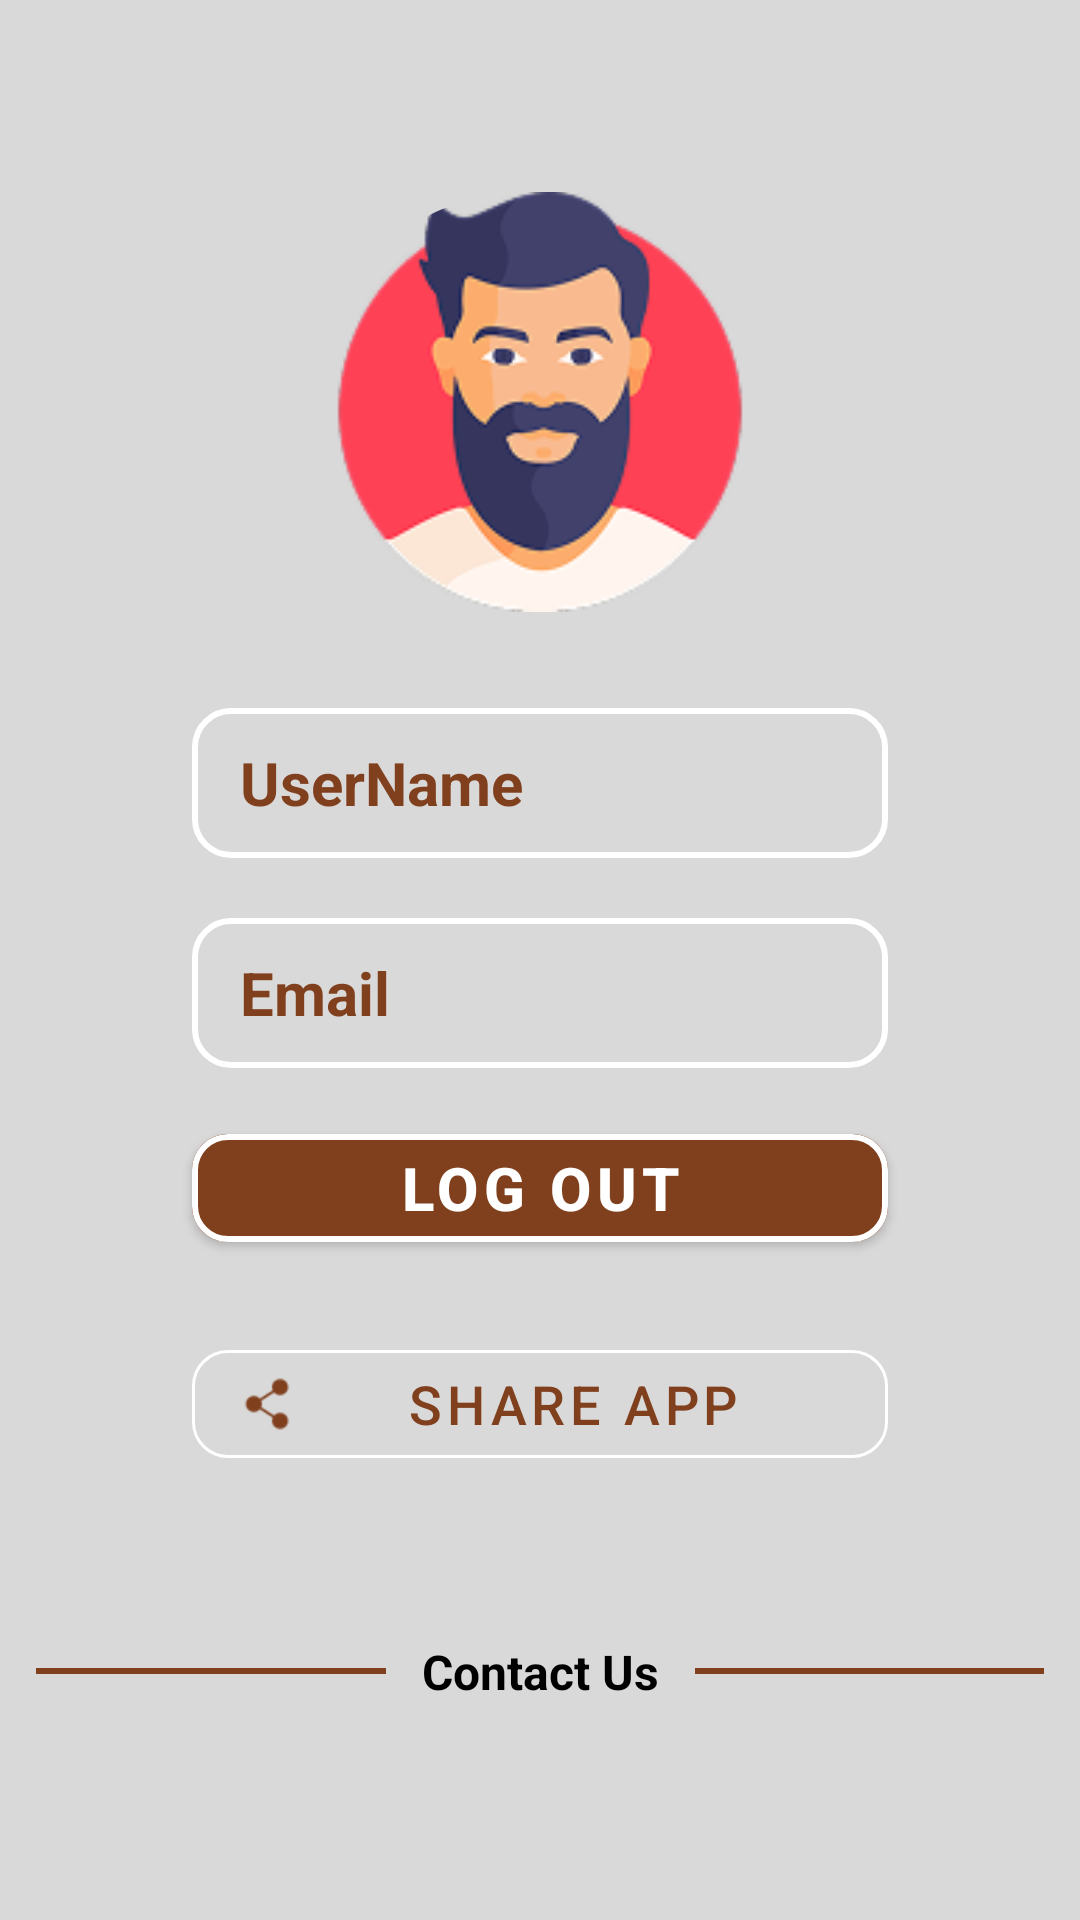

Produce the Android XML layout that renders to this screen, including the resource entries it uses.
<!-- AndroidManifest.xml: application theme Theme.Yumlyst -->
<!-- res/layout/fragment_profile.xml -->
<?xml version="1.0" encoding="utf-8"?>
<androidx.constraintlayout.widget.ConstraintLayout xmlns:android="http://schemas.android.com/apk/res/android"
    xmlns:app="http://schemas.android.com/apk/res-auto"
    android:id="@+id/profile_page"
    android:layout_width="match_parent"
    android:layout_height="match_parent"
    android:background="@color/whole_app_color">


    <androidx.constraintlayout.widget.Group
        android:id="@+id/profileGroup"
        android:layout_width="wrap_content"
        android:layout_height="wrap_content"
        app:constraint_referenced_ids="profile_profilepage_image,username,email,share_app_button,diveder,contactUs,diveder2,linearLayout" />


    <com.google.android.material.button.MaterialButton
        android:id="@+id/logout_button"
        style="@style/Widget.MaterialComponents.Button"
        android:layout_width="match_parent"
        android:layout_height="wrap_content"
        android:layout_marginHorizontal="64dp"
        android:layout_marginTop="16dp"
        android:backgroundTint="@color/app_color"
        android:text="@string/log_out"
        app:strokeColor="@color/white"
        app:strokeWidth="2dp"
        android:textColor="@color/white"
        android:textSize="20sp"
        android:textStyle="bold"
        app:cornerRadius="12dp"
        app:layout_constraintEnd_toEndOf="@+id/email"
        app:layout_constraintStart_toStartOf="@+id/email"
        app:layout_constraintTop_toBottomOf="@+id/email"

        />

    <com.google.android.material.imageview.ShapeableImageView
        android:id="@+id/profile_profilepage_image"
        android:layout_width="150dp"
        android:layout_height="140dp"
        android:layout_marginTop="64dp"
        android:src="@drawable/profile"
        app:layout_constraintEnd_toEndOf="parent"
        app:layout_constraintStart_toStartOf="parent"
        app:layout_constraintTop_toTopOf="parent"
        app:shapeAppearanceOverlay="@style/CircularImageView"
        />

    <com.google.android.material.textfield.MaterialAutoCompleteTextView
        android:id="@+id/username"
        android:layout_width="match_parent"
        android:layout_height="50dp"
        android:layout_marginHorizontal="64dp"
        android:layout_marginTop="32dp"
        android:background="@drawable/rectan"
        android:enabled="false"
        android:paddingStart="16dp"
        android:text="@string/username"
        android:textColor="@color/app_color"
        android:textSize="20sp"
        android:textStyle="bold"
        app:layout_constraintEnd_toEndOf="@+id/profile_profilepage_image"
        app:layout_constraintStart_toStartOf="@+id/profile_profilepage_image"
        app:layout_constraintTop_toBottomOf="@+id/profile_profilepage_image">

    </com.google.android.material.textfield.MaterialAutoCompleteTextView>

    <com.google.android.material.textfield.MaterialAutoCompleteTextView
        android:id="@+id/email"
        android:layout_width="match_parent"
        android:layout_height="50dp"
        android:layout_marginHorizontal="64dp"
        android:layout_marginTop="20dp"
        android:background="@drawable/rectan"
        android:enabled="false"
        android:paddingStart="16dp"
        android:text="@string/email"
        android:textColor="@color/app_color"
        android:textSize="20sp"
        android:textStyle="bold"
        app:layout_constraintEnd_toEndOf="@+id/username"
        app:layout_constraintStart_toStartOf="@+id/username"
        app:layout_constraintTop_toBottomOf="@+id/username" />

    <com.google.android.material.button.MaterialButton
        android:id="@+id/share_app_button"
        style="@style/Widget.MaterialComponents.Button.OutlinedButton"
        android:layout_width="0dp"
        android:layout_height="wrap_content"
        android:layout_marginTop="24dp"
        android:text="@string/share_app"
        android:textColor="@color/app_color"
        android:textSize="18sp"
        app:cornerRadius="12dp"
        app:icon="@drawable/link"
        app:iconTint="@color/app_color"
        app:layout_constraintEnd_toEndOf="@+id/logout_button"
        app:layout_constraintStart_toStartOf="@+id/logout_button"
        app:layout_constraintTop_toBottomOf="@+id/logout_button"
        app:strokeColor="@color/white" />

    <com.google.android.material.divider.MaterialDivider
        android:id="@+id/diveder"
        android:layout_width="0dp"
        android:layout_height="2dp"

        android:layout_marginHorizontal="12dp"
        android:layout_marginTop="64dp"
        app:dividerColor="@color/app_color"
        app:layout_constraintEnd_toEndOf="parent"
        app:layout_constraintStart_toEndOf="@+id/contactUs"
        app:layout_constraintTop_toBottomOf="@+id/share_app_button" />

    <TextView
        android:id="@+id/contactUs"
        android:layout_width="wrap_content"
        android:layout_height="wrap_content"
        android:backgroundTint="@color/app_color"
        android:text="@string/contact_us"
        android:textColor="@color/black"
        android:textSize="16sp"
        android:textStyle="bold"
        app:layout_constraintBottom_toBottomOf="@+id/diveder"
        app:layout_constraintEnd_toEndOf="parent"
        app:layout_constraintStart_toStartOf="parent"
        app:layout_constraintTop_toTopOf="@+id/diveder" />

    <com.google.android.material.divider.MaterialDivider
        android:id="@+id/diveder2"
        android:layout_width="0dp"
        android:layout_height="2dp"
        android:layout_marginHorizontal="12dp"
        app:dividerColor="@color/app_color"
        app:layout_constraintEnd_toStartOf="@+id/contactUs"
        app:layout_constraintStart_toStartOf="parent"
        app:layout_constraintTop_toTopOf="@+id/diveder" />

    <LinearLayout
        android:id="@+id/linearLayout"
        android:layout_width="wrap_content"
        android:layout_height="wrap_content"
        android:layout_marginTop="32dp"
        android:orientation="horizontal"
        app:layout_constraintEnd_toEndOf="@id/contactUs"
        app:layout_constraintStart_toStartOf="@id/contactUs"
        app:layout_constraintTop_toBottomOf="@+id/contactUs">

        <ImageButton
            android:id="@+id/withGmail"
            android:layout_width="40dp"
            android:layout_height="40dp"
            android:background="@drawable/gmail"
            android:text="@string/with_email"
            android:textSize="18sp"
            app:cornerRadius="12dp" />

        <ImageButton
            android:id="@+id/withLinkedIn"
            android:layout_width="40dp"
            android:layout_height="40dp"
            android:layout_marginStart="32dp"
            android:background="@drawable/linkedin"
            android:text="@string/with_email"
            android:textSize="18sp"
            app:cornerRadius="12dp"
            />

        <ImageButton
            android:id="@+id/withGithub"
            android:layout_width="40dp"
            android:layout_height="40dp"
            android:layout_marginStart="32dp"
            android:background="@drawable/github_sign"
            android:text="@string/with_email"
            android:textSize="18sp"
            app:cornerRadius="12dp" />
    </LinearLayout>


</androidx.constraintlayout.widget.ConstraintLayout>
<!-- resources referenced by this layout -->
<resources>
  <color name="app_color">#80401E</color>
  <color name="black">#FF000000</color>
  <color name="white">#FFFFFFFF</color>
  <color name="whole_app_color">#D9D9D9</color>
  <!-- drawable link: png bitmap (drawable, 836 bytes) -->
  <!-- drawable profile: png bitmap (drawable, 15779 bytes) -->
  <!-- drawable rectan (drawable) -->
  <?xml version="1.0" encoding="utf-8"?>
  <shape xmlns:android="http://schemas.android.com/apk/res/android"
      android:shape="rectangle">
  
      
      <solid android:color="@color/whole_app_color" />
  
      
      <corners android:radius="12dp" />
  
      
      <stroke android:width="2dp" android:color="@color/white" />
  </shape>
  <string name="contact_us">Contact Us</string>
  <string name="email">Email</string>
  <string name="log_out">Log out</string>
  <string name="share_app">Share App</string>
  <string name="username">UserName</string>
  <string name="with_email">With Email</string>
  <style name="CircularImageView">
          <item name="cornerFamily">rounded</item>
          <item name="cornerSize">50%</item>
      </style>
  <style name="Theme.Yumlyst" parent="Base.Theme.Yumlyst" />
  <style name="Base.Theme.Yumlyst" parent="Theme.Material3.DayNight.NoActionBar">
          
          
      </style>
</resources>
